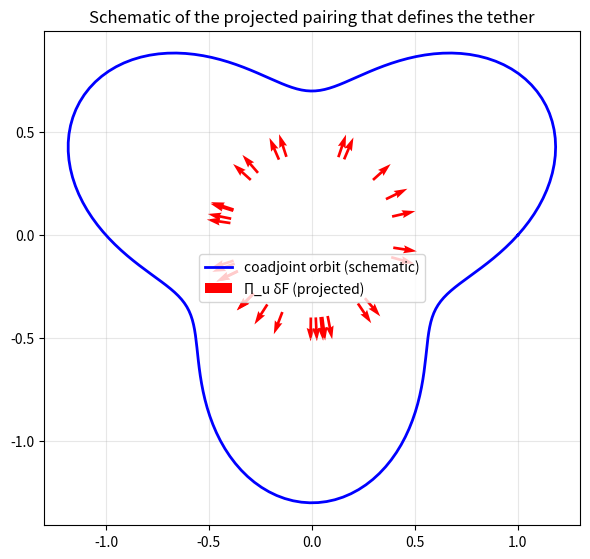

Recreate this plot in Python. (Note: this script raises an exception after producing the figure.)
import numpy as np, matplotlib
matplotlib.use('Agg')
import matplotlib.pyplot as plt
theta=np.linspace(0,2*np.pi,200);r=1+0.3*np.sin(3*theta);x=r*np.cos(theta);y=r*np.sin(theta)
np.random.seed(42);pts=np.random.randn(30,2);pts/=np.linalg.norm(pts,axis=1)[:,None]*1.5
fig,ax=plt.subplots(figsize=(6,6))
ax.plot(x,y,'b-',lw=2,label='coadjoint orbit (schematic)')
ax.quiver(pts[:,0]*0.6,pts[:,1]*0.6,pts[:,0],pts[:,1],color='r',scale=15,width=0.005,label='Π_u δF (projected)')
ax.set_aspect('equal');ax.set_title('Schematic of the projected pairing that defines the tether');ax.legend();ax.grid(True,alpha=0.3)
plt.tight_layout();plt.savefig('/workspace/tether_schematic2.png',dpi=120);print("saved")
